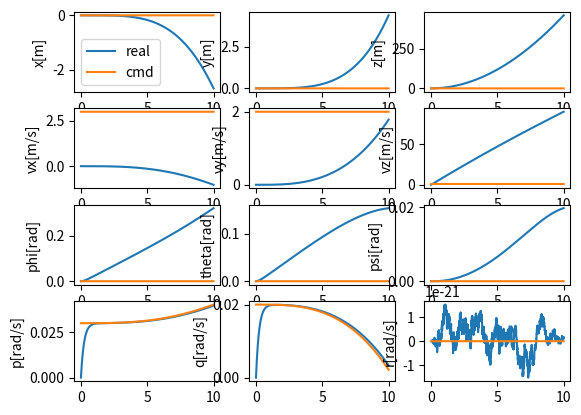

Write the Python code that produced this figure.
import sys
import os
import numpy as np
import matplotlib.pyplot as plt
from math import sin, cos, tan


class DroneControlSim:
    def __init__(self):
        self.sim_time = 10 #仿真总时间
        self.sim_step = 0.002 #仿真步长
        self.drone_states = np.zeros((int(self.sim_time / self.sim_step), 12)) #无人机状态12个
        self.time = np.zeros((int(self.sim_time / self.sim_step),)) #当前仿真时间
        self.rate_cmd = np.zeros((int(self.sim_time / self.sim_step), 3)) #期望角速率pqr 单位rad/s
        self.attitude_cmd = np.zeros((int(self.sim_time / self.sim_step), 3)) #期望姿态角
        self.velocity_cmd = np.zeros((int(self.sim_time / self.sim_step), 3)) #期望速度
        self.position_cmd = np.zeros((int(self.sim_time / self.sim_step), 3)) #期望位置
        self.pointer = 0 #用于跟踪当前仿真步数
        #转动惯量，质量，重力加速度
        self.I_xx = 2.32e-3
        self.I_yy = 2.32e-3
        self.I_zz = 4.00e-3
        self.m = 0.5
        self.g = 9.8
        self.I = np.array([[self.I_xx, .0, .0], [.0, self.I_yy, .0], [.0, .0, self.I_zz]])
        #PID控制相关参数
        self.ierror=[0,0,0]#误差积分
        self.perror=[0,0,0]#前一时刻误差
        self.kp=0.05
        self.ki=0.001
        self.kd=0



    def drone_dynamics(self, T, M): #根据无人机运动学模型更新状态
        # Input:
        # T: float Thrust
        # M: np.array (3,)  Moments in three axes
        # Output: np.array (12,) the derivative (dx) of the drone 

        x = self.drone_states[self.pointer, 0]
        y = self.drone_states[self.pointer, 1]
        z = self.drone_states[self.pointer, 2]
        vx = self.drone_states[self.pointer, 3]
        vy = self.drone_states[self.pointer, 4]
        vz = self.drone_states[self.pointer, 5]
        phi = self.drone_states[self.pointer, 6]
        theta = self.drone_states[self.pointer, 7]
        psi = self.drone_states[self.pointer, 8]
        p = self.drone_states[self.pointer, 9]
        q = self.drone_states[self.pointer, 10]
        r = self.drone_states[self.pointer, 11]

        R_d_angle = np.array([[1, tan(theta) * sin(phi), tan(theta) * cos(phi)], \
                              [0, cos(phi), -sin(phi)], \
                              [0, sin(phi) / cos(theta), cos(phi) / cos(theta)]])

        R_E_B = np.array([[cos(theta) * cos(psi), cos(theta) * sin(psi), -sin(theta)], \
                          [sin(phi) * sin(theta) * cos(psi) - cos(phi) * sin(psi),
                           sin(phi) * sin(theta) * sin(psi) + cos(phi) * cos(psi), sin(phi) * cos(theta)], \
                          [cos(phi) * sin(theta) * cos(psi) + sin(phi) * sin(psi),
                           cos(phi) * sin(theta) * sin(psi) - sin(phi) * cos(psi), cos(phi) * cos(theta)]])

        d_position = np.array([vx, vy, vz])
        d_velocity = np.array([.0, .0, self.g]) + R_E_B.transpose() @ np.array([.0, .0, T]) / self.m
        d_angle = R_d_angle @ np.array([p, q, r])
        d_q = np.linalg.inv(self.I) @ (M - np.cross(np.array([p, q, r]), self.I @ np.array([p, q, r])))

        dx = np.concatenate((d_position, d_velocity, d_angle, d_q))

        return dx

    def rate_controller(self, cmd): #输入期望角速率，输出控制力矩
        # Input: cmd np.array (3,) rate commands
        # Output: M np.array (3,) moments
        self.rate_cmd[self.pointer] = cmd
        p = self.drone_states[self.pointer, 9]
        q = self.drone_states[self.pointer, 10]
        r = self.drone_states[self.pointer, 11]
        rate_current = [p, q, r] #当前角速率
        self.kp = 0.01 #kp小一点，控制力矩小一点，慢过渡
        self.ki = 0.000
        self.kd = 0
        error = [desire-current for desire,current in zip(cmd, rate_current)] #计算偏差
        self.ierror = [ie+e*self.sim_step for ie,e in zip(self.ierror, error)] #误差积分
        derror = [e-pe for e,pe in zip(error, self.perror)] #误差微分
        M = [self.kp * e + self.ki * ie + self.kd * de for e,ie,de in zip(error,self.ierror,derror)] #pid
        self.perror = error
        return M
        #pass

    def attitude_controller(self, cmd):#输入期望姿态角，输出控制力矩
        # Input: cmd np.array (3,) attitude commands
        # Output: M np.array (3,) rate commands
        self.attitude_cmd[self.pointer] = cmd
        phi = self.drone_states[self.pointer, 6]
        theta = self.drone_states[self.pointer, 7]
        psi = self.drone_states[self.pointer, 8]
        attitude_current = [phi, theta, psi] #当前姿态角
        self.kp = 1.5
        self.ki = 0
        self.kd = 0.1
        error = [desire-current for desire,current in zip(cmd, attitude_current)] #计算偏差
        self.ierror = [ie+e*self.sim_step for ie,e in zip(self.ierror, error)] #误差积分
        derror = [e-pe for e,pe in zip(error, self.perror)] #误差微分
        rate = [self.kp * e + self.ki * ie + self.kd * de for e,ie,de in zip(error,self.ierror,derror)] #pid 期望角速率
        M = self.rate_controller(rate) #调用角速率控制输出控制力矩
        M[2]*=8 #减小psi超调
        self.perror = error
        return M
        #pass

    def velocity_controller(self, cmd):
        # Input: cmd np.array (3,) velocity commands
        # Output: M np.array (2,) phi and theta commands and thrust cmd
        self.velocity_cmd[self.pointer] = cmd
        vx = self.drone_states[self.pointer, 3]
        vy = self.drone_states[self.pointer, 4]
        vz = self.drone_states[self.pointer, 5]
        velocity_current = [vx, vy, vz] #当前速度
        self.kp = 0.01
        self.ki = 0
        self.kd = 0
        error = [desire-current for desire,current in zip(cmd, velocity_current)] #计算偏差
        self.ierror = [ie+e*self.sim_step for ie,e in zip(self.ierror, error)] #误差积分
        derror = [e-pe for e,pe in zip(error, self.perror)] #误差微分
        [phi,theta,thrust] = [self.kp * e + self.ki * ie + self.kd * de for e,ie,de in zip(error,self.ierror,derror)] #pid 期望角速率
        M = self.rate_controller([phi,theta,0])
        #M[2]*=8 #减小psi超调
        self.perror = error
        return M, thrust
        #pass

    def position_controller(self, cmd):
        # Input: cmd np.array (3,) position commands
        # Output: M np.array (3,) velocity commands
        pass

    def run(self):  # 开始仿真
        for self.pointer in range(self.drone_states.shape[0] - 1):  # 遍历仿真时间内每一个步长
            self.time[self.pointer] = self.pointer * self.sim_step  # 计算当前仿真时间
            thrust_cmd = -10  # 控制输入-推力和力矩 4.9/0.5=9.8 与重力平衡就悬停在空中了
            #M = np.zeros((3,))
            cmd = [3,2,1]# 输入期望角速率、姿态角 单位 rad/s、rad
            #M = self.rate_controller(cmd)  # 角速率控制 计算出控制力矩
            #M = self.attitude_controller(cmd) # 姿态角控制 计算出控制力矩
            M, thrust_cmd = self.velocity_controller(cmd)
            dx = self.drone_dynamics(thrust_cmd, M)  # 调用了 drone_dynamics 方法，根据当前飞行器状态和控制输入，计算了飞行器状态的变化率（即飞行器动力学模型）
            self.drone_states[self.pointer + 1] = self.drone_states[self.pointer] + dx * self.sim_step  # 将计算得到的飞行器状态的变化率乘以仿真步长，并加到当前时刻的飞行器状态上，从而得到下一个时间步长的飞行器状态。
        self.time[-1] = self.sim_time  # 循环结束后，最后一个时间步长的仿真时间被赋值为仿真总时间，以确保时间的连续性。


    def plot_states(self):
        fig1, ax1 = plt.subplots(4, 3)
        self.position_cmd[-1] = self.position_cmd[-2]
        ax1[0, 0].plot(self.time, self.drone_states[:, 0], label='real')
        ax1[0, 0].plot(self.time, self.position_cmd[:, 0], label='cmd')
        ax1[0, 0].set_ylabel('x[m]')
        ax1[0, 1].plot(self.time, self.drone_states[:, 1])
        ax1[0, 1].plot(self.time, self.position_cmd[:, 1])
        ax1[0, 1].set_ylabel('y[m]')
        ax1[0, 2].plot(self.time, self.drone_states[:, 2])
        ax1[0, 2].plot(self.time, self.position_cmd[:, 2])
        ax1[0, 2].set_ylabel('z[m]')
        ax1[0, 0].legend()

        self.velocity_cmd[-1] = self.velocity_cmd[-2]
        ax1[1, 0].plot(self.time, self.drone_states[:, 3])
        ax1[1, 0].plot(self.time, self.velocity_cmd[:, 0])
        ax1[1, 0].set_ylabel('vx[m/s]')
        ax1[1, 1].plot(self.time, self.drone_states[:, 4])
        ax1[1, 1].plot(self.time, self.velocity_cmd[:, 1])
        ax1[1, 1].set_ylabel('vy[m/s]')
        ax1[1, 2].plot(self.time, self.drone_states[:, 5])
        ax1[1, 2].plot(self.time, self.velocity_cmd[:, 2])
        ax1[1, 2].set_ylabel('vz[m/s]')

        self.attitude_cmd[-1] = self.attitude_cmd[-2]
        ax1[2, 0].plot(self.time, self.drone_states[:, 6])
        ax1[2, 0].plot(self.time, self.attitude_cmd[:, 0])
        ax1[2, 0].set_ylabel('phi[rad]')
        ax1[2, 1].plot(self.time, self.drone_states[:, 7])
        ax1[2, 1].plot(self.time, self.attitude_cmd[:, 1])
        ax1[2, 1].set_ylabel('theta[rad]')
        ax1[2, 2].plot(self.time, self.drone_states[:, 8])
        ax1[2, 2].plot(self.time, self.attitude_cmd[:, 2])
        ax1[2, 2].set_ylabel('psi[rad]')

        self.rate_cmd[-1] = self.rate_cmd[-2]
        ax1[3, 0].plot(self.time, self.drone_states[:, 9])
        ax1[3, 0].plot(self.time, self.rate_cmd[:, 0])
        ax1[3, 0].set_ylabel('p[rad/s]')
        ax1[3, 1].plot(self.time, self.drone_states[:, 10])
        ax1[3, 1].plot(self.time, self.rate_cmd[:, 1])
        ax1[3, 1].set_ylabel('q[rad/s]')
        ax1[3, 2].plot(self.time, self.drone_states[:, 11])
        ax1[3, 2].plot(self.time, self.rate_cmd[:, 2])
        ax1[3, 2].set_ylabel('r[rad/s]')


if __name__ == "__main__":
    drone = DroneControlSim()
    drone.run()
    drone.plot_states()
    plt.show()